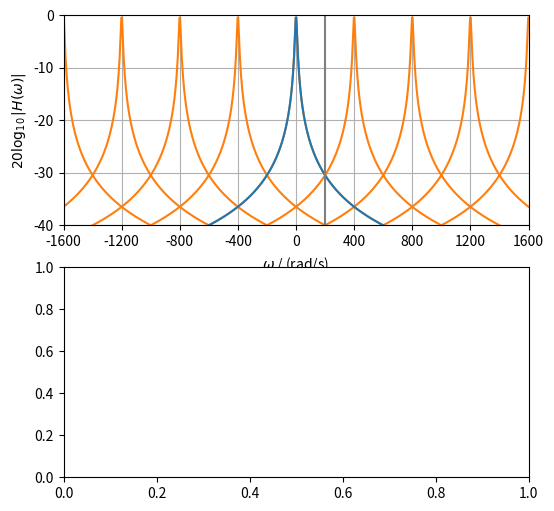

Reproduce this figure in Python. (Note: this script raises an exception after producing the figure.)
import matplotlib.pyplot as plt
import numpy as np
#from matplotlib.ticker import MaxNLocator
#from scipy import signal

# we create a undersampled and windowed impulse response of a RC-circuit lowpass
TRC = 1/6  # time constant in s
wRC = 1/TRC  # cutoff angular frequency in rad/s

ws = 200/3*wRC  # sampling angular frequency in rad/s, this yields aliasing!!
fs = ws/(2*np.pi)  # sampling frequency in Hz
Ts = 1/fs  # sampling intervall s

w = np.linspace(-10*ws, ws*10, 2**11)  # angular frequency in rad/s
s = 1j*w  # laplace variable along im-axis in rad/s
H = 1 / (s/wRC + 1)  # frequency response

k = np.arange(np.int32(np.ceil(0.5/Ts)+1))  # sample index
h = (1/TRC * np.exp(-k*Ts/TRC))  # sampled impulse response, windowed!!
# [redacted]
h *= TRC
Nh = h.size
kh = 0  # start of impulse response

plt.figure(figsize=(6, 6))
plt.subplot(2, 1, 1)
for nu in np.arange(-4, 5, 1):
    plt.plot(w+nu*ws, 20*np.log10(np.abs(H)), 'C1')
plt.plot(w, 20*np.log10(np.abs(H)))
plt.plot([ws/2, ws/2], [-40, 0], 'C7')
plt.xticks(ws*np.arange(-4, 5, 1))
plt.xlim(-4*ws, +4*ws)
plt.ylim(-40, 0)
plt.xlabel(r'$\omega$ / (rad/s)')
plt.ylabel(r'$20 \log_{10} |H(\omega)|$')
plt.grid(True)
plt.subplot(2, 1, 2)
plt.stem(k*Ts, h, use_line_collection=True,
         linefmt='C0:', markerfmt='C0o', basefmt='C0:',
         label=r'$h_d[k] =  h[k T_s] \cdot T_{RC} = \mathrm{e}^{-k\cdot\frac{T_s}{T_{RC}}}$')
plt.xlabel(r'$k \cdot T_s$')
plt.legend()
plt.grid(True)

print(Ts, ws)

# signal
x = 2*np.ones(np.int32(np.ceil(2 / Ts)))  # non-zero elements
Nx = x.size
kx = np.int32(np.ceil(1/Ts))  # start index for first non-zero entry

# discrete-time convolution
Ny = Nx+Nh-1
ky = kx+kh
y = np.convolve(x, h)

plt.figure(figsize=(12, 4))

k = np.arange(kx, kx+Nx)
ax = plt.subplot(1, 3, 1)
plt.stem(k*Ts, x, use_line_collection=True,
         linefmt='C0:', markerfmt='C0.', basefmt='C0:',
         label=r'$x[k]$')
plt.xlim(1, 3)
plt.xlabel(r'$k \cdot T_s$ / s')
plt.legend(loc='upper right')

k = np.arange(kh, kh+Nh)
ax = plt.subplot(1, 3, 2)
plt.stem(k*Ts, h, use_line_collection=True,
         linefmt='C1:', markerfmt='C1.', basefmt='C1:',
         label=r'$h[k]$')
plt.xlim(0, 0.5)
plt.ylim(0, 1)
plt.yticks(np.arange(0, 1.25, 0.25))
plt.xlabel(r'$k \cdot T_s$ / s')
plt.legend(loc='upper right')
plt.grid(True)

k = np.arange(ky, ky+Ny)
ax = plt.subplot(1, 3, 3)
plt.stem(k*Ts, y*Ts, use_line_collection=True,
         linefmt='C2:', markerfmt='C2.', basefmt='C2:',
         label=r'$y[k]\,/\,T_s = x[k]\ast h[k]$')
tmp = (1-np.exp(-3))/3
plt.plot([1, 3.5], [tmp, tmp], 'C3')
plt.xlim(1, 3.5)
plt.ylim(0, 0.4)
plt.yticks(np.arange(0, 0.5, 0.1))
plt.xlabel(r'$k \cdot T_s$ / s')
plt.legend(loc='upper right')
plt.grid(True)
plt.savefig('convolution_discrete_pt1_xhy.pdf')

plt.figure(figsize=(8, 4))

k = np.arange(ky, ky+Ny)
ax = plt.subplot(1, 2, 1)
plt.stem(k*Ts, y*Ts, use_line_collection=True,
         linefmt='C2:', markerfmt='C2o', basefmt='C2:',
         label=r'$y[k]\,/\,T_s = x[k]\ast h[k]$')
tmp = (1-np.exp(-3))/3
plt.plot([1, 3.5], [tmp, tmp], 'C3')
plt.xlim(1, 1.5)
plt.ylim(0, 0.4)
plt.yticks(np.arange(0, 0.5, 0.1))
plt.xlabel(r'$k \cdot T_s$ / s')
plt.legend(loc='upper right')
plt.grid(True)

ax = plt.subplot(1, 2, 2)
plt.stem(k, y*Ts, use_line_collection=True,
         linefmt='C2:', markerfmt='C2o', basefmt='C2:',
         label=r'$y[k]\,/\,T_s = x[k]\ast h[k]$')
tmp = (1-np.exp(-3))/3
plt.plot([1/Ts, 3.5/Ts], [tmp, tmp], 'C3')
plt.xlim(1/Ts, 1.5/Ts)
plt.ylim(0, 0.4)
plt.yticks(np.arange(0, 0.5, 0.1))
plt.xlabel(r'$k$')
plt.legend(loc='upper right')
plt.grid(True)

plt.savefig('convolution_discrete_pt1_y_over_kt_zoom.pdf')